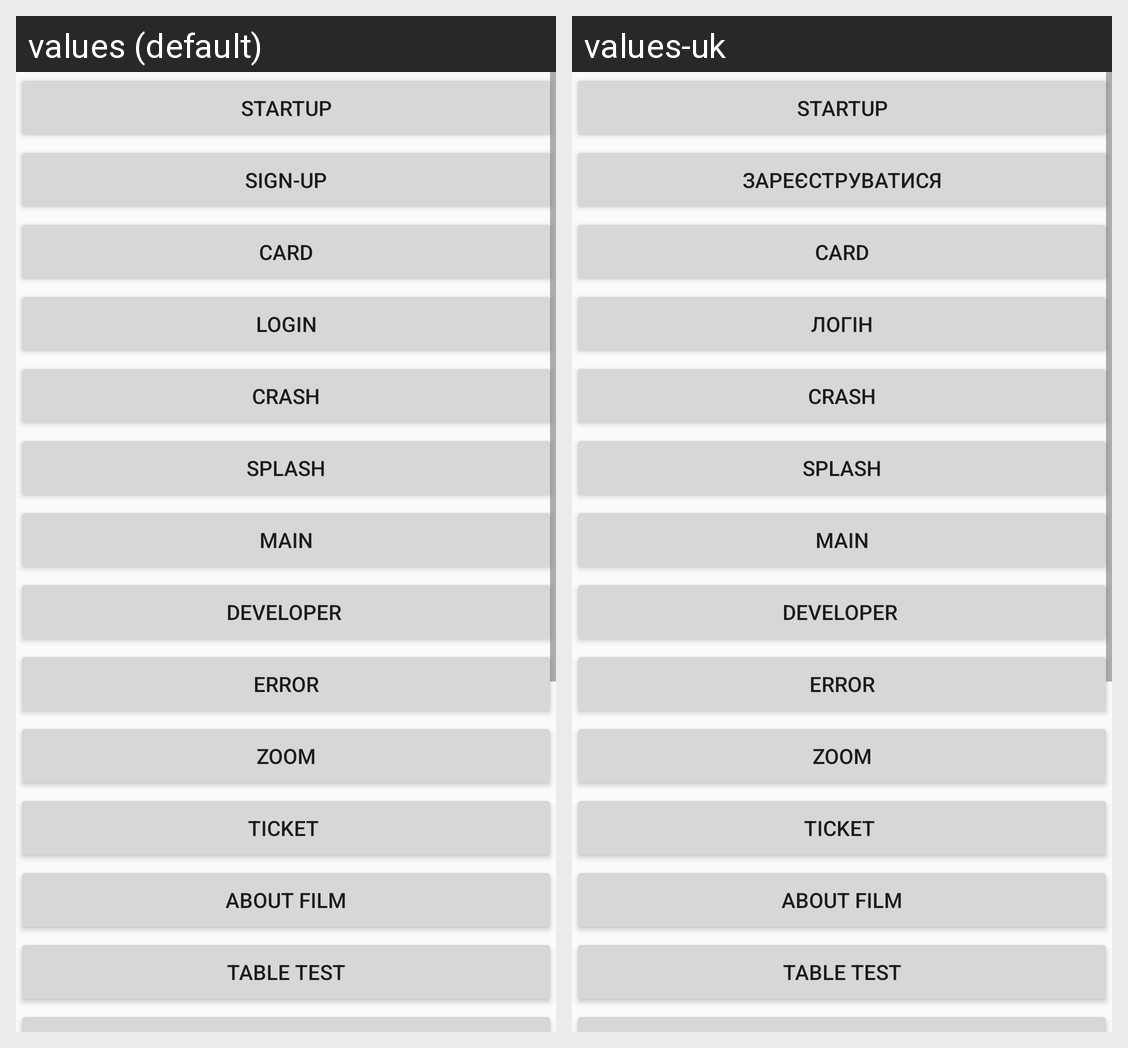

The Android screen above is rendered under two locales of the same app. Produce the string resources it draws, with the default and per-locale values.
Android screen res/layout/activity_main.xml rendered under 2 locales, left to right: values (default), values-uk. Device: Nexus 5 (rendered at 1080×1920; each locale shown at half size, 540×960, under a caption strip naming it); theme AppTheme.NoActionBar.
Strings drawn on this screen, with the default value and each locale's value (text and hints the layout hard-codes, and strings that could not be matched under every locale, appear in the picture but are not listed):

signUpSignUpActivityButtonString
  values: Sign-up
  values-uk: Зареєструватися

loginLoginActivityButtonString
  values: Login
  values-uk: Логін
